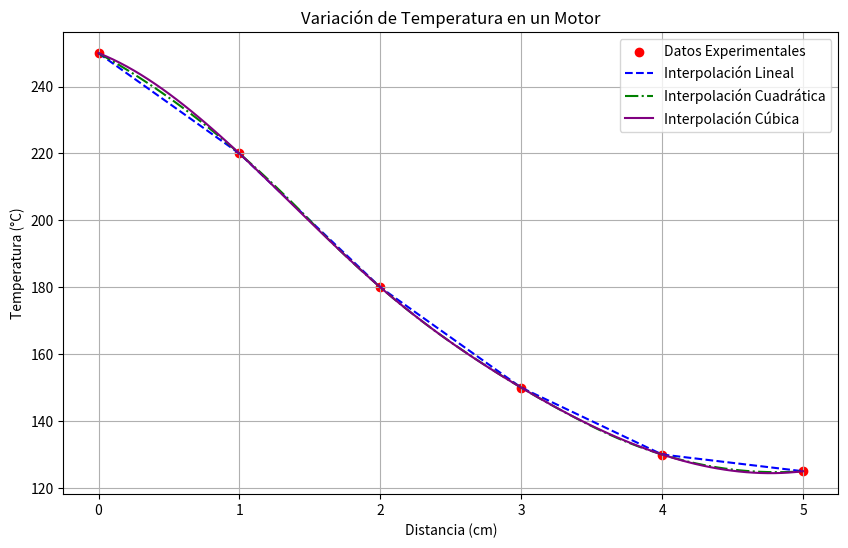

Write Python code to recreate this figure.
import numpy as np
import matplotlib.pyplot as plt
from scipy.interpolate import interp1d

# Datos de distribución de temperatura en el cilindro (extraídos de la Tabla 2)
distancia = np.array([0.0, 1.0, 2.0, 3.0, 4.0, 5.0])
temperatura = np.array([250, 220, 180, 150, 130, 125])

# Realizar interpolación lineal
lineal_interp = interp1d(distancia, temperatura, kind='linear')

# Realizar interpolación cuadrática
cuadratica_interp = interp1d(distancia, temperatura, kind='quadratic')

# Realizar interpolación cúbica
cubica_interp = interp1d(distancia, temperatura, kind='cubic')

# Generar puntos para graficar las curvas interpoladas
distancia_interp = np.linspace(distancia.min(), distancia.max(), 100)
temperatura_lineal = lineal_interp(distancia_interp)
temperatura_cuadratica = cuadratica_interp(distancia_interp)
temperatura_cubica = cubica_interp(distancia_interp)

# Graficar los resultados
plt.figure(figsize=(10, 6))
plt.scatter(distancia, temperatura, color='red', label='Datos Experimentales')
plt.plot(distancia_interp, temperatura_lineal, '--', color='blue', label='Interpolación Lineal')
plt.plot(distancia_interp, temperatura_cuadratica, '-.', color='green', label='Interpolación Cuadrática')
plt.plot(distancia_interp, temperatura_cubica, color='purple', label='Interpolación Cúbica')
plt.xlabel('Distancia (cm)')
plt.ylabel('Temperatura (°C)')
plt.title('Variación de Temperatura en un Motor')
plt.legend()
plt.grid(True)
plt.savefig('temperatura_motor_interpolacion.png')
plt.show()

# Comparación de la precisión (estimar temperatura en puntos intermedios)
print("Estimación de temperatura en puntos intermedios:")
puntos_intermedios = np.array([0.5, 1.5, 2.5, 3.5, 4.5])
print("Distancia (cm) | Lineal (°C) | Cuadrática (°C) | Cúbica (°C)")
print("-------------------------------------------------------")
for x in puntos_intermedios:
    print(f"{x:.1f}            | {lineal_interp(x):.2f}         | {cuadratica_interp(x):.2f}           | {cubica_interp(x):.2f}")

# Discusión sobre el método que proporciona la mejor aproximación
print("\nDiscusión sobre el método de mejor aproximación:")
print("Observando la gráfica, la temperatura parece disminuir de manera relativamente suave a lo largo del cilindro")